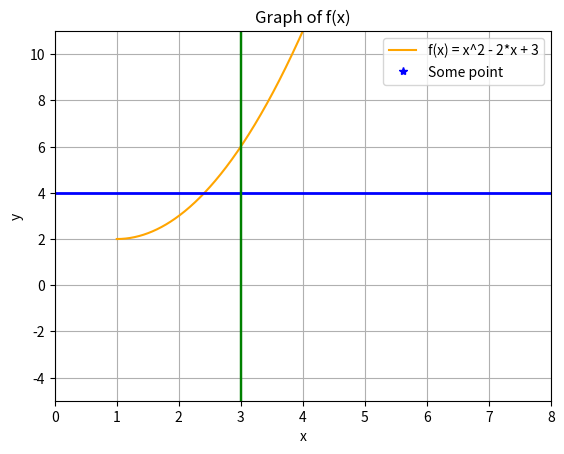

This figure's Python source:
import numpy as np
import matplotlib.pyplot as plt
# We use this modul

def f(x):
    return x*x - 2*x + 3

'''
    Matplotlib.pyplot is used to sketch the graph of functions and note some special things on it.

    To use it, of course, we need x values and f(x).
    I will use sample x values and f(x) function here.

    Some methods of matplotlib:

    1. plot(x, y, label = "...", color = "...")
        This function sketches the graph according to x and y values. Note that, our x and y should be sequence (like array).
        Such us, x = np.array([1, 4, 8, 9])  and y = f(x). Here it calculates the results according to f function using elements of x. 
        Then sketch the graph according to these values.
        However, it is better to use linspace(..) method for x, instead. How does it work? -> The first and second parameters are starting and stopping points of x, correspondingly. The third parameter is the number of points between start and stop points. So the sequence is divided to the number of equal parts (=third parameterer). linspace(...) functions comes from numpy.

        If we want to show just one point in the graph, we can also use plot() function, but here we should specify the color of the point.
        Note that, the color should be always the third variable and written using "*" then the first letter of the color, like "*r" for red.

        In the method, label parameter writes about the function. We can write anything here.

        For the graph sketching, we can use color parameter and need to write the name of color, like color="blue".
    
    2. title(...)
        This method gives the title to the graph. Anything we can write here.
    
    3. xlabel(...) and ylabel(...)
        These give the names to x and y labels, correspondingly.

    4. grid(True)
        This method enables the grids in the graph.
    
    5. legend()
        This writes the labels. (From the plot() method). It is good always to use it at the last and once.

    6. show()
        This shows us the sketched graph. We have to always use it at the last and once.

    7. axhline(k, color=' ', lw = n)
        This adds a horizontal line at y=k to the plot. The color argument specifies the line's color, and lw (line width) sets the thickness of the line.
    
    8. axvline(k, color=' ', lw = n)
        This function adds a vertical line at x=k. The color argument specifies the line's color, and lw (line width) sets the thickness of the line.

    9. scatter(x, y, label = "...")
        It is mostly the same with plot() method, but its line is more thick.

    10. xlim(start, stop) 
        (start, stop) is the range here for x.
        Any data points outside this range will not be displayed. 
        It is useful when you want to focus on a specific region of the plot along the x-axis.

    11. ylim(start, stop)
        (start, stop) is the range here for y.
        Any data points outside this range will not be displayed.
        It is useful for zooming in on a specific region of the plot along the y-axis.
'''

#x = np.array([1, 4, 8, 9])
x = np.linspace(1, 10, 1000) # Creates a range
y = f(x)

plt.plot(x, y, label="f(x) = x^2 - 2*x + 3", color="orange") # Sketch the graph

plt.title('Graph of f(x)') # Give the title
 
plt.xlabel('x') # Gives the name to x label
plt.ylabel('y') # Gives the name to y label

plt.axhline(4, color='blue', lw=2) # y = 4
plt.axvline(3, color='green', lw=1.75) # x = 3

plt.plot(9, 8, "*b", label="Some point") # Blue point in (9, 8)

plt.xlim(0, 8) 
plt.ylim(-5, 11)

plt.grid(True) # Enables the grids

plt.legend()
plt.show()